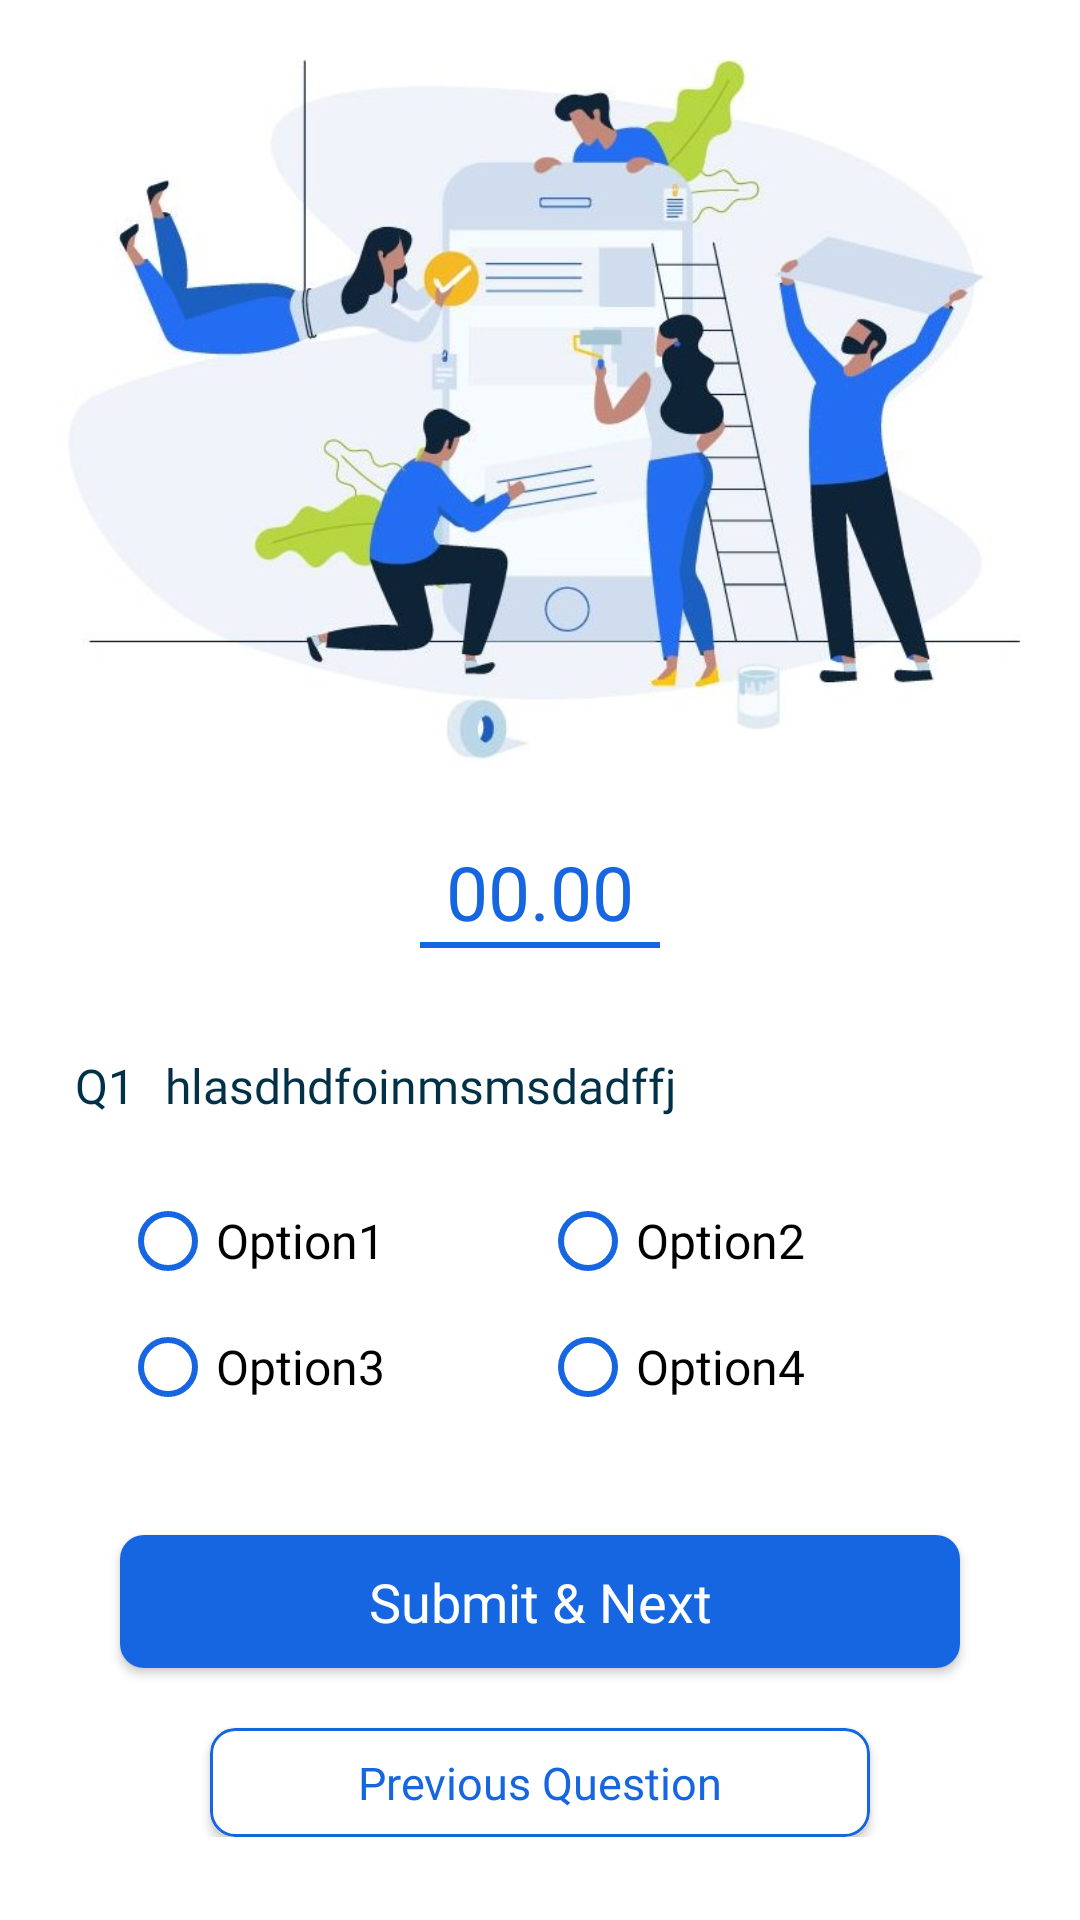

The Android layout XML behind this screen, and the referenced resources:
<!-- AndroidManifest.xml: application theme Theme.Quizzillions -->
<!-- res/layout/activity_the_quiz.xml -->
<?xml version="1.0" encoding="utf-8"?>
<androidx.constraintlayout.widget.ConstraintLayout xmlns:android="http://schemas.android.com/apk/res/android"
    xmlns:app="http://schemas.android.com/apk/res-auto"
    xmlns:tools="http://schemas.android.com/tools"
    android:layout_width="match_parent"
    android:layout_height="match_parent"
    tools:context=".TheQuiz"
    android:background="@color/white">

    <androidx.core.widget.NestedScrollView
        android:layout_width="match_parent"
        android:layout_height="match_parent">

        <LinearLayout
            android:layout_width="match_parent"
            android:layout_height="wrap_content"
            android:orientation="vertical">

            <LinearLayout
                android:layout_width="match_parent"
                android:layout_height="wrap_content"
                android:orientation="vertical">

                <ImageView
                    android:layout_width="wrap_content"
                    android:layout_height="wrap_content"
                    android:src="@drawable/artsetquesitons"
                    android:layout_gravity="center"
                    android:padding="20dp"
                    android:adjustViewBounds="true" />

                <TextView
                    android:id="@+id/timerTv"
                    android:text="00.00"
                    android:layout_width="match_parent"
                    android:layout_height="wrap_content"
                    android:textSize="25sp"
                    android:textColor="@color/blue_back"
                    android:fontFamily="@font/baloo"
                    android:layout_gravity="bottom"
                    android:gravity="center"/>

                <View
                    android:layout_width="80dp"
                    android:layout_height="2dp"
                    android:background="@color/blue_back"
                    android:layout_gravity="center" />
            </LinearLayout>

            <LinearLayout
                android:layout_width="match_parent"
                android:layout_height="match_parent"
                android:layout_marginTop="30dp"
                android:orientation="vertical">

                <LinearLayout
                    android:layout_width="match_parent"
                    android:layout_height="wrap_content"
                    android:orientation="horizontal"
                    android:layout_marginLeft="20dp"
                    android:gravity="left"
                    android:layout_marginRight="20dp">
                    <TextView
                        android:id="@+id/question_num_quiz"
                        android:layout_width="wrap_content"
                        android:layout_height="wrap_content"
                        android:textSize="16sp"
                        android:padding="5dp"
                        android:fontFamily="@font/baloo"
                        android:text="Q1"
                        android:textColor="@color/darkGray" />

                    <TextView
                        android:id="@+id/question_quiz"
                        android:layout_width="match_parent"
                        android:layout_height="wrap_content"
                        android:textColor="@color/darkGray"
                        android:fontFamily="@font/baloo"
                        android:text="hlasdhdfoinmsmsdadffj"
                        android:textSize="16sp"
                        android:padding="5dp" />
                </LinearLayout>
                <LinearLayout
                    android:layout_width="match_parent"
                    android:layout_height="wrap_content"
                    android:orientation="horizontal"
                    android:layout_marginLeft="40dp"
                    android:layout_marginTop="20dp"
                    android:layout_marginRight="40dp">

                    <RadioButton
                        android:id="@+id/op1_quiz"
                        android:layout_width="0dp"
                        android:layout_weight="1"
                        android:layout_height="wrap_content"
                        android:textSize="16dp"
                        android:text="Option1"
                        android:buttonTint="@color/blue_back"
                        android:fontFamily="@font/baloo"
                        />

                    <RadioButton
                        android:id="@+id/op2_quiz"
                        android:layout_width="0dp"
                        android:layout_weight="1"
                        android:layout_height="wrap_content"
                        android:textSize="16dp"
                        android:text="Option2"
                        android:buttonTint="@color/blue_back"
                        android:fontFamily="@font/baloo" />
                </LinearLayout>
                <LinearLayout
                    android:layout_width="match_parent"
                    android:layout_height="wrap_content"
                    android:orientation="horizontal"
                    android:layout_marginLeft="40dp"
                    android:layout_marginTop="10dp"
                    android:gravity="center"
                    android:layout_marginRight="40dp">

                    <RadioButton
                        android:id="@+id/op3_quiz"
                        android:layout_width="0dp"
                        android:layout_weight="1"
                        android:layout_height="wrap_content"
                        android:textSize="16dp"
                        android:text="Option3"
                        android:buttonTint="@color/blue_back"
                        android:fontFamily="@font/baloo" />

                    <RadioButton
                        android:id="@+id/op4_quiz"
                        android:layout_width="0dp"
                        android:layout_weight="1"
                        android:layout_height="wrap_content"
                        android:textSize="16dp"
                        android:text="Option4"
                        android:buttonTint="@color/blue_back"
                        android:fontFamily="@font/baloo" />

                </LinearLayout>


            </LinearLayout>

            <androidx.cardview.widget.CardView
                android:layout_width="match_parent"
                android:layout_height="wrap_content"
                app:cardCornerRadius="8dp"
                android:layout_marginLeft="40dp"
                android:layout_marginRight="40dp"
                android:layout_marginTop="40dp">
                <TextView
                    android:id="@+id/next_question_btn"
                    android:layout_width="match_parent"
                    android:layout_height="wrap_content"
                    android:textSize="18sp"
                    android:textColor="@color/white"
                    android:gravity="center"
                    android:padding="10dp"
                    android:background="@color/blue_back"
                    android:fontFamily="@font/baloo"
                    android:text="Submit &amp; Next" />
            </androidx.cardview.widget.CardView>
            <androidx.cardview.widget.CardView
                android:layout_width="match_parent"
                android:layout_height="wrap_content"
                app:cardCornerRadius="8dp"
                android:layout_marginLeft="70dp"
                android:layout_marginRight="70dp"
                android:layout_marginTop="20dp">
                <TextView
                    android:id="@+id/prev_quesion_btn"
                    android:layout_width="match_parent"
                    android:layout_height="wrap_content"
                    android:textSize="15sp"
                    android:textColor="@color/blue_back"
                    android:gravity="center"
                    android:padding="8dp"
                    android:background="@drawable/blue_border"
                    android:fontFamily="@font/baloo"
                    android:text="Previous Question" />
            </androidx.cardview.widget.CardView>

        </LinearLayout>
    </androidx.core.widget.NestedScrollView>



</androidx.constraintlayout.widget.ConstraintLayout>
<!-- resources referenced by this layout -->
<resources>
  <color name="blue_back">#1566e0</color>
  <color name="darkGray">#023047</color>
  <color name="white">#FFFFFFFF</color>
  <!-- drawable artsetquesitons: jpg bitmap (drawable-v24, 54093 bytes) -->
  <!-- drawable blue_border (drawable) -->
  <?xml version="1.0" encoding="utf-8"?>
  <shape android:shape="rectangle"
      xmlns:android="http://schemas.android.com/apk/res/android" >
      <stroke android:color="@color/blue_back" android:width="1dp" />
      <corners android:radius="8dp" />
  </shape>
  <style name="Theme.Quizzillions" parent="Theme.MaterialComponents.Light.NoActionBar.Bridge">
          
          <item name="colorPrimary">@color/purple_500</item>
          <item name="colorPrimaryVariant">@color/purple_700</item>
          <item name="colorOnPrimary">@color/white</item>
          
          <item name="colorSecondary">@color/teal_200</item>
          <item name="colorSecondaryVariant">@color/teal_700</item>
          <item name="colorOnSecondary">@color/black</item>
          
          <item name="android:statusBarColor" tools:targetApi="l">@color/blue_back</item>
          
      </style>
  <color name="purple_500">#FF6200EE</color>
  <color name="purple_700">#FF3700B3</color>
  <color name="teal_200">#FF03DAC5</color>
  <color name="teal_700">#FF018786</color>
  <color name="black">#FF000000</color>
</resources>
